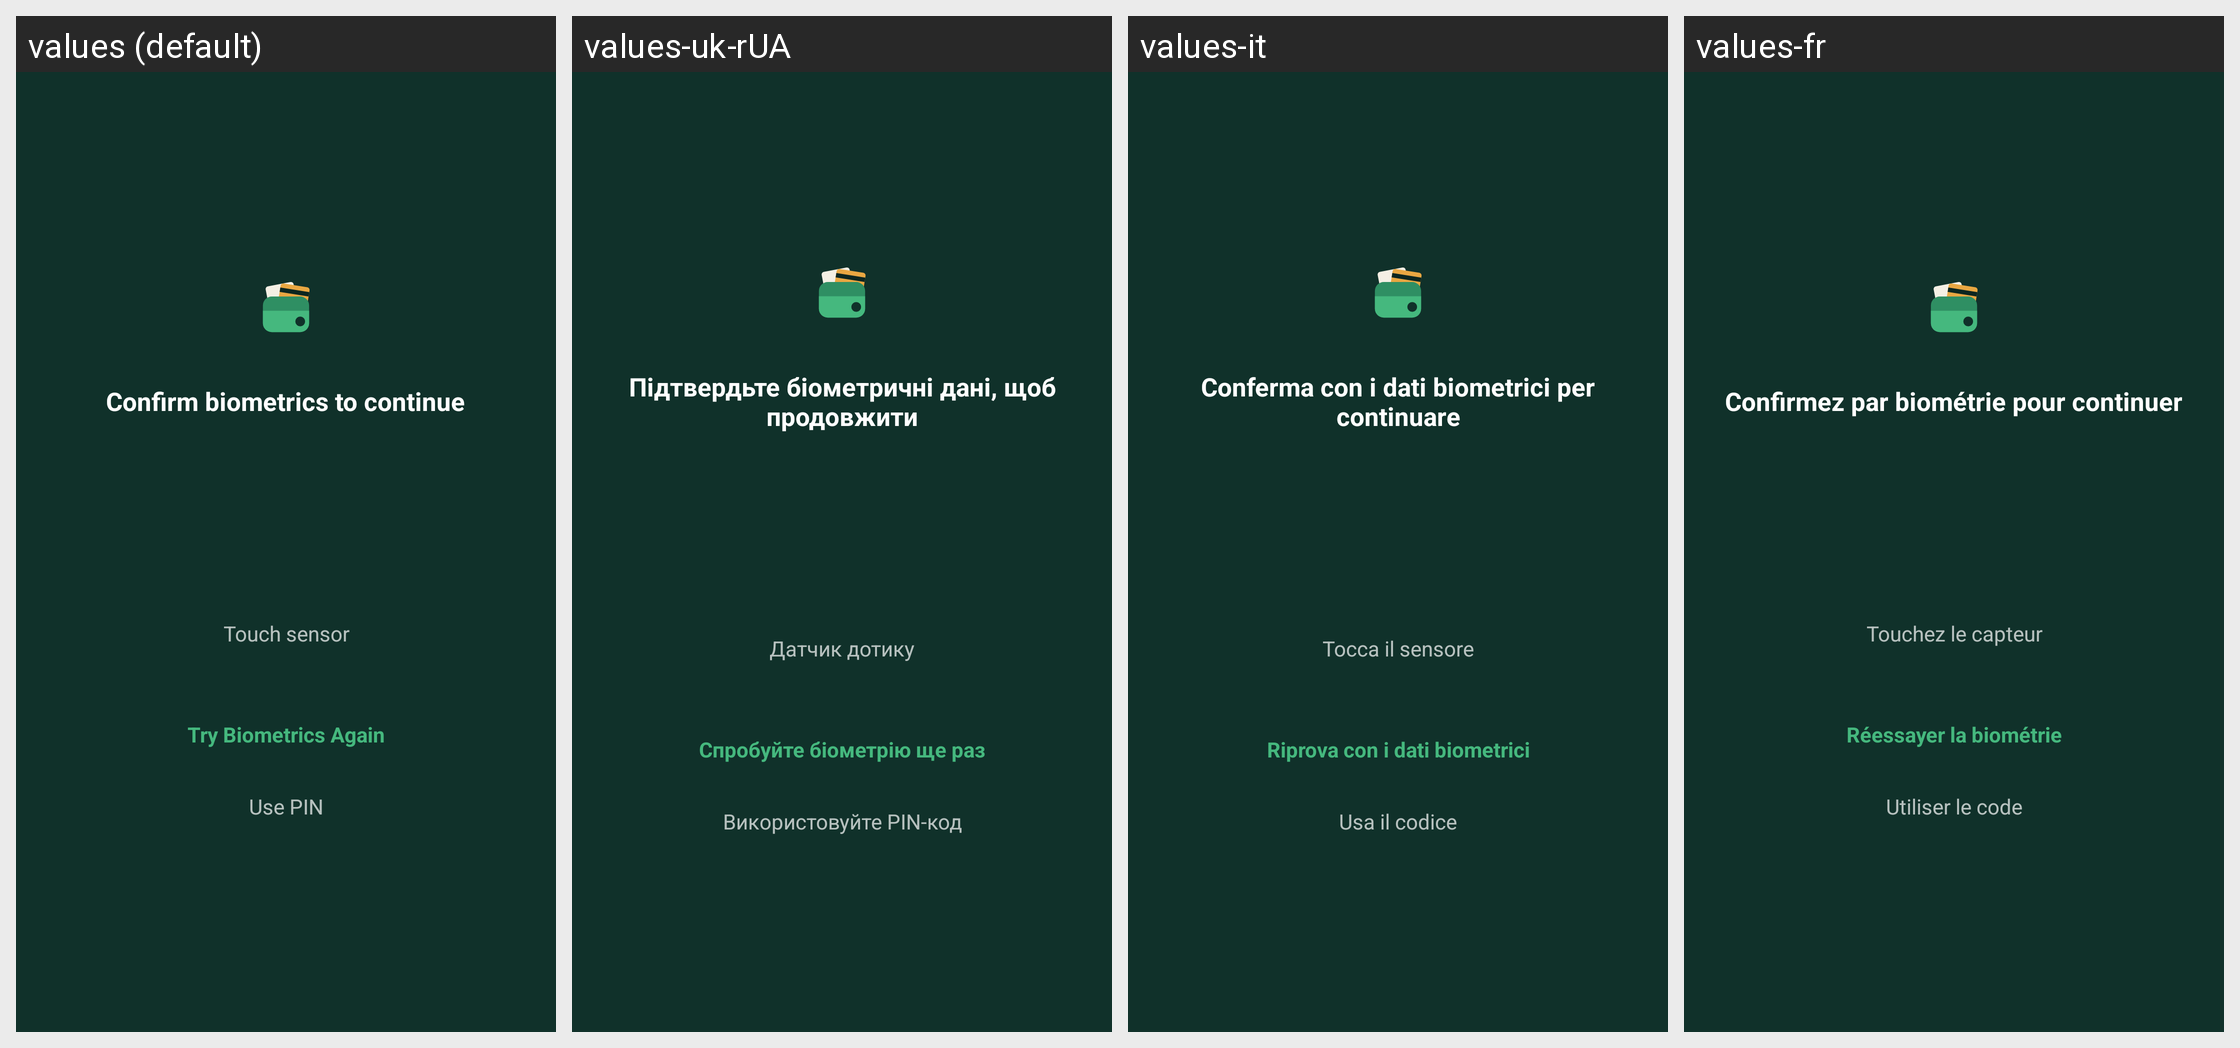

Here is an Android app screen in its default locale and in the app's own translations. Write out the translated-string differences for the strings that appear on this screen.
Android screen res/layout/lock_fingerprint.xml rendered under 4 locales, left to right: values (default), values-uk-rUA, values-it, values-fr. Device: Nexus 5 (rendered at 1080×1920; each locale shown at half size, 540×960, under a caption strip naming it); theme AppTheme.
Other locales in the repository, not shown: values-ca, values-cs-rCZ, values-da, values-de, values-es, values-hu, values-ko, values-no-rNB, values-pl, values-pt-rBR, values-pt-rPT, values-ro, values-ru, values-sk, values-zh-rCN, values-zh-rTW.
Strings drawn on this screen, with the default value and each locale's value (text and hints the layout hard-codes, and strings that could not be matched under every locale, appear in the picture but are not listed):

fingerprint_description
  values: Confirm biometrics to continue
  values-uk-rUA: Підтвердьте біометричні дані, щоб продовжити
  values-it: Conferma con i dati biometrici per continuare
  values-fr: Confirmez par biométrie pour continuer

fingerprint_hint
  values: Touch sensor
  values-uk-rUA: Датчик дотику
  values-it: Tocca il sensore
  values-fr: Touchez le capteur

try_fingerprint_again
  values: Try Biometrics Again
  values-uk-rUA: Спробуйте біометрію ще раз
  values-it: Riprova con i dati biometrici
  values-fr: Réessayer la biométrie

use_pin
  values: Use PIN
  values-uk-rUA: Використовуйте PIN-код
  values-it: Usa il codice
  values-fr: Utiliser le code
